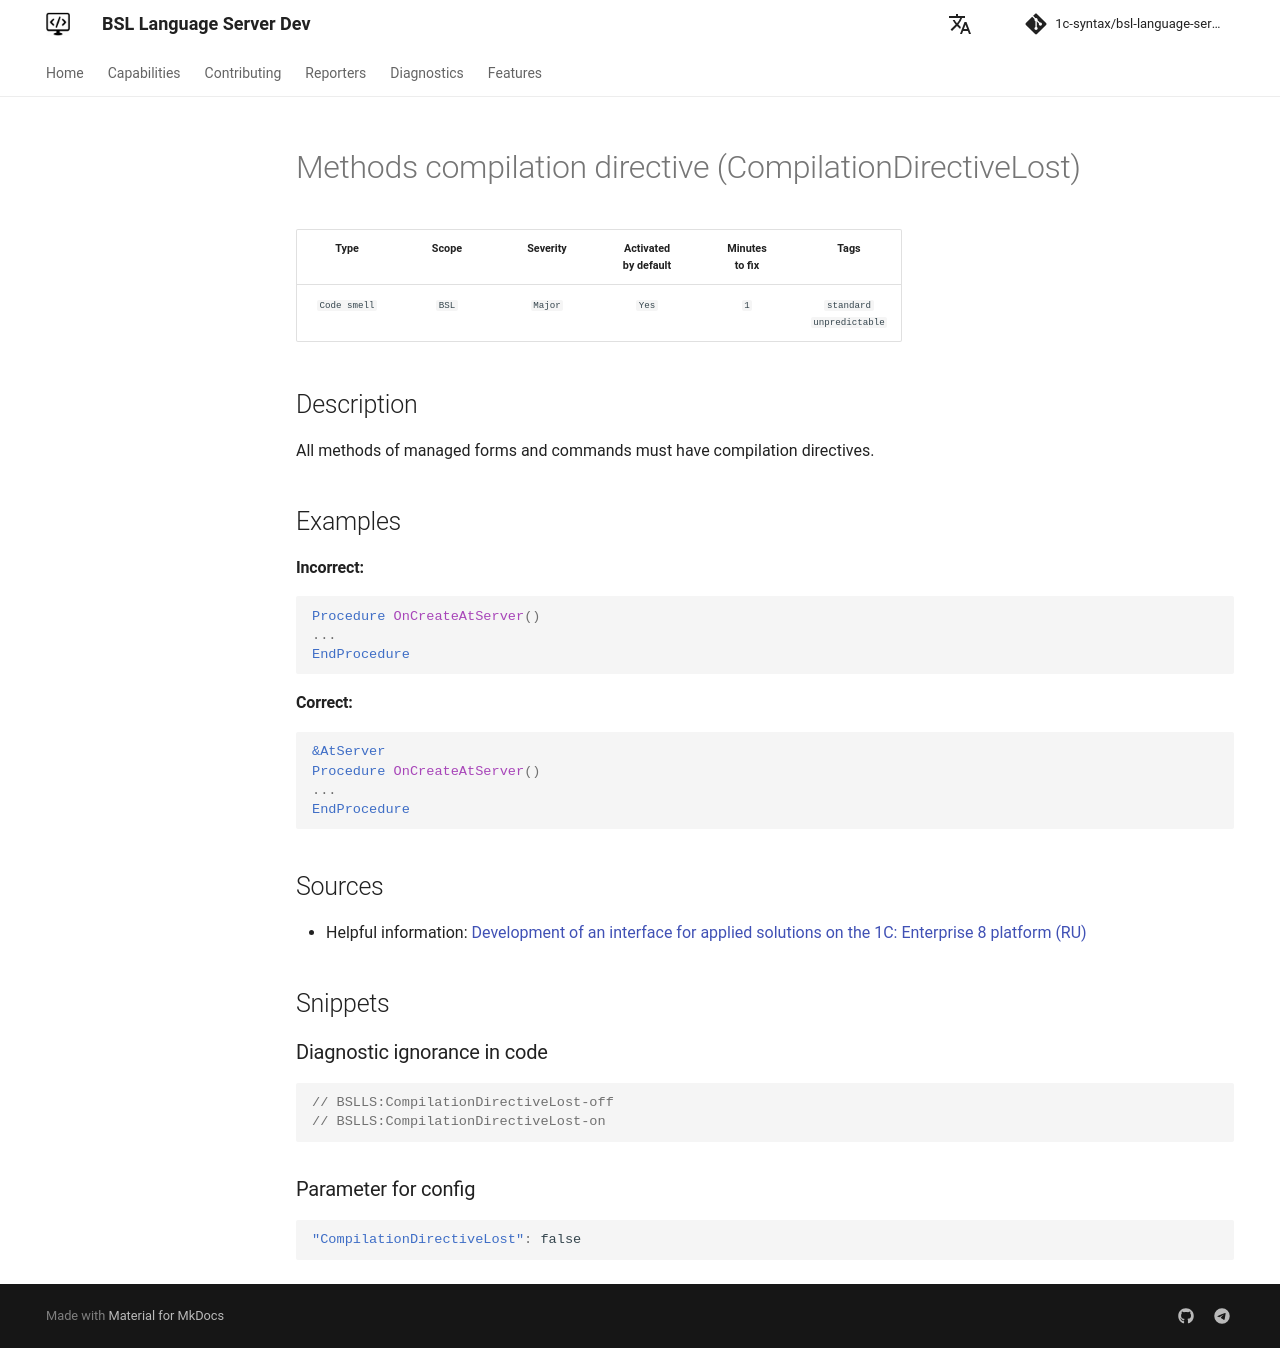

repository: 1c-syntax/bsl-language-server · page: dev/en/diagnostics/CompilationDirectiveLost/index.html · generator: mkdocs

# Methods compilation directive (CompilationDirectiveLost)

<!-- Блоки выше заполняются автоматически, не трогать -->
## Description
All methods of managed forms and commands must have compilation directives.

## Examples

#### Incorrect:
```bsl
Procedure OnCreateAtServer()
...
EndProcedure 
```

#### Correct:
```bsl
&AtServer
Procedure OnCreateAtServer()
...
EndProcedure 
```

## Sources

* Helpful information: [Development of an interface for applied solutions on the 1C: Enterprise 8 platform (RU)](https://its.1c.ru/db/pubv8devui#content:189:1)
